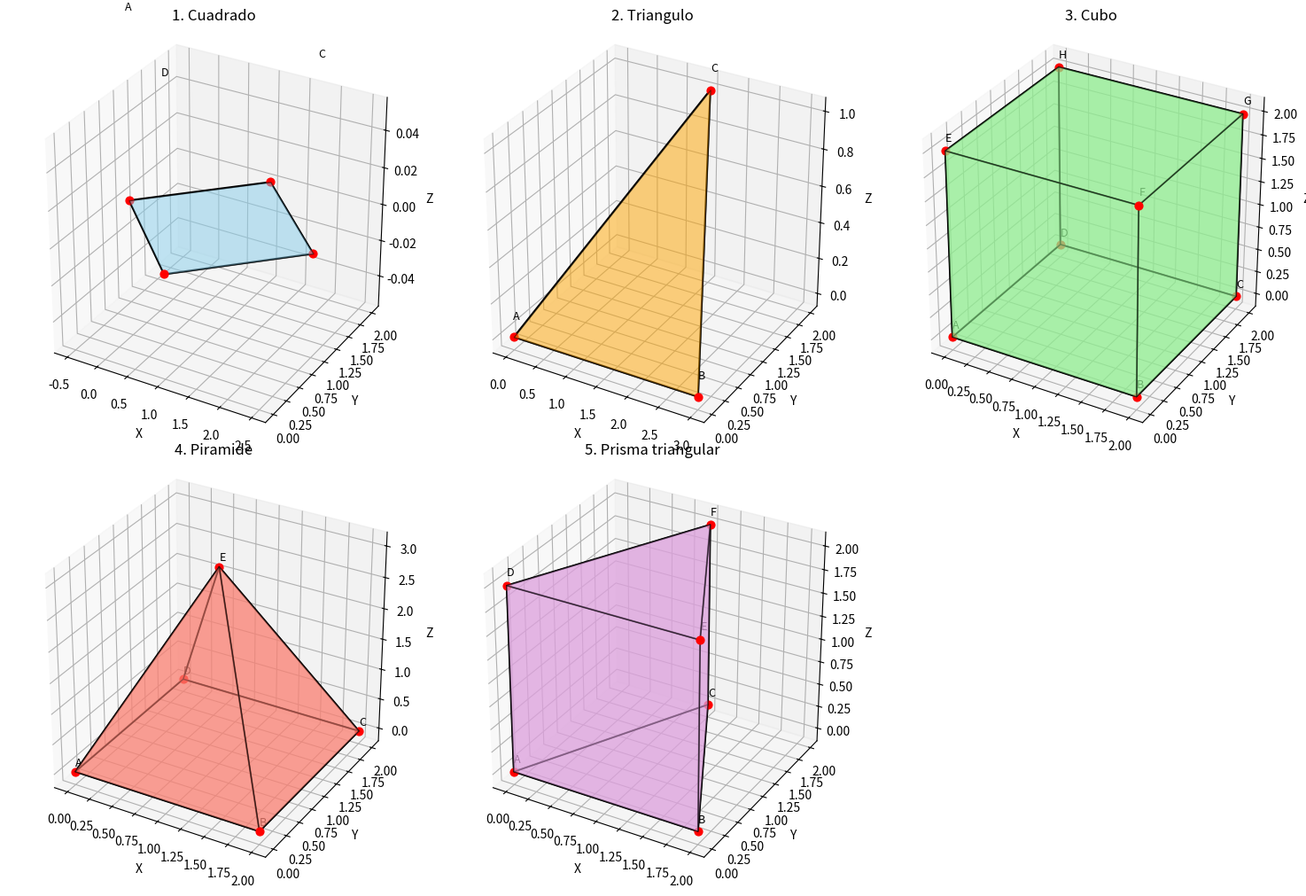

The script that saved this image:

import matplotlib.pyplot as plt
from mpl_toolkits.mplot3d.art3d import Poly3DCollection

# Crear una sola ventana con cinco figuras
fig = plt.figure(figsize=(15, 10))

# =====================================
# FUNCION PARA DIBUJAR CADA FIGURA
# =====================================
def dibujar_figura(posicion, titulo, vertices, caras, aristas, color):

    ax = fig.add_subplot(posicion, projection="3d")

    # Dibujar las caras
    figura = Poly3DCollection(
        caras,
        alpha=0.5,
        facecolor=color,
        edgecolor="black"
    )
    ax.add_collection3d(figura)

    # Dibujar vertices y nombres
    nombres = [chr(65 + i) for i in range(len(vertices))]

    for nombre, v in zip(nombres, vertices):
        x, y, z = v
        ax.scatter(x, y, z, color="red", s=40)
        ax.text(x, y, z + 0.1, nombre, fontsize=9)

    # Dibujar aristas
    for inicio, fin in aristas:
        ax.plot(
            [inicio[0], fin[0]],
            [inicio[1], fin[1]],
            [inicio[2], fin[2]],
            color="black",
            linewidth=1.5
        )

    ax.set_xlabel("X")
    ax.set_ylabel("Y")
    ax.set_zlabel("Z")
    ax.set_title(titulo)

    # Mantener proporciones similares
    ax.set_box_aspect((1, 1, 1))


# =====================================
# 1. CUADRADO
# =====================================
A = (-0.5, 1, 0)
B = (1, 2, 0)
C = (2.5, 1, 0)
D = (1, 0, 0)

v = [A, B, C, D]
c = [v]
a = [(A, B), (B, C), (C, D), (D, A)]

dibujar_figura(231, "1. Cuadrado", v, c, a, "skyblue")


# =====================================
# 2. TRIANGULO
# =====================================
A = (0, 0, 0)
B = (3, 0, 0)
C = (1.5, 2, 1)

v = [A, B, C]
c = [v]
a = [(A, B), (B, C), (C, A)]

dibujar_figura(232, "2. Triangulo", v, c, a, "orange")


# =====================================
# 3. CUBO
# =====================================
A = (0, 0, 0)
B = (2, 0, 0)
C = (2, 2, 0)
D = (0, 2, 0)
E = (0, 0, 2)
F = (2, 0, 2)
G = (2, 2, 2)
H = (0, 2, 2)

v = [A, B, C, D, E, F, G, H]

c = [
    [A, B, C, D],
    [E, F, G, H],
    [A, B, F, E],
    [B, C, G, F],
    [C, D, H, G],
    [D, A, E, H]
]

a = [
    (A, B), (B, C), (C, D), (D, A),
    (E, F), (F, G), (G, H), (H, E),
    (A, E), (B, F), (C, G), (D, H)
]

dibujar_figura(233, "3. Cubo", v, c, a, "lightgreen")


# =====================================
# 4. PIRAMIDE
# =====================================
A = (0, 0, 0)
B = (2, 0, 0)
C = (2, 2, 0)
D = (0, 2, 0)
E = (1, 1, 3)

v = [A, B, C, D, E]

c = [
    [A, B, C, D],
    [A, B, E],
    [B, C, E],
    [C, D, E],
    [D, A, E]
]

a = [
    (A, B), (B, C), (C, D), (D, A),
    (A, E), (B, E), (C, E), (D, E)
]

dibujar_figura(234, "4. Piramide", v, c, a, "salmon")


# =====================================
# 5. PRISMA TRIANGULAR
# =====================================
A = (0, 0, 0)
B = (2, 0, 0)
C = (1, 2, 0)
D = (0, 0, 2)
E = (2, 0, 2)
F = (1, 2, 2)

v = [A, B, C, D, E, F]

c = [
    [A, B, C],
    [D, E, F],
    [A, B, E, D],
    [B, C, F, E],
    [C, A, D, F]
]

a = [
    (A, B), (B, C), (C, A),
    (D, E), (E, F), (F, D),
    (A, D), (B, E), (C, F)
]

dibujar_figura(235, "5. Prisma triangular", v, c, a, "plum")


# Mostrar todas en una sola ventana
plt.tight_layout()
plt.show()
